Dataset: brain_mri(clean_dataset) (GitHub, tuankiet050605/US-Plates-classification). Classes: glioma, meningioma, no tumor, pituitary tumor.

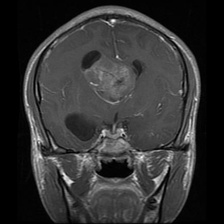
Label: glioma

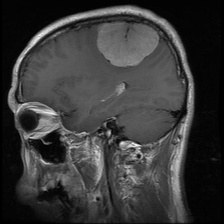
Label: meningioma

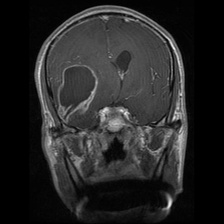
Label: glioma

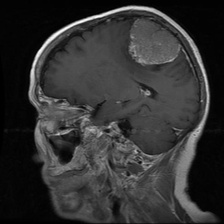
Label: meningioma

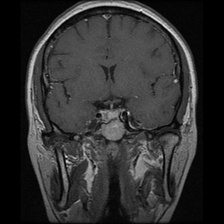
Label: pituitary tumor

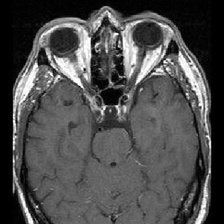
Label: no tumor
